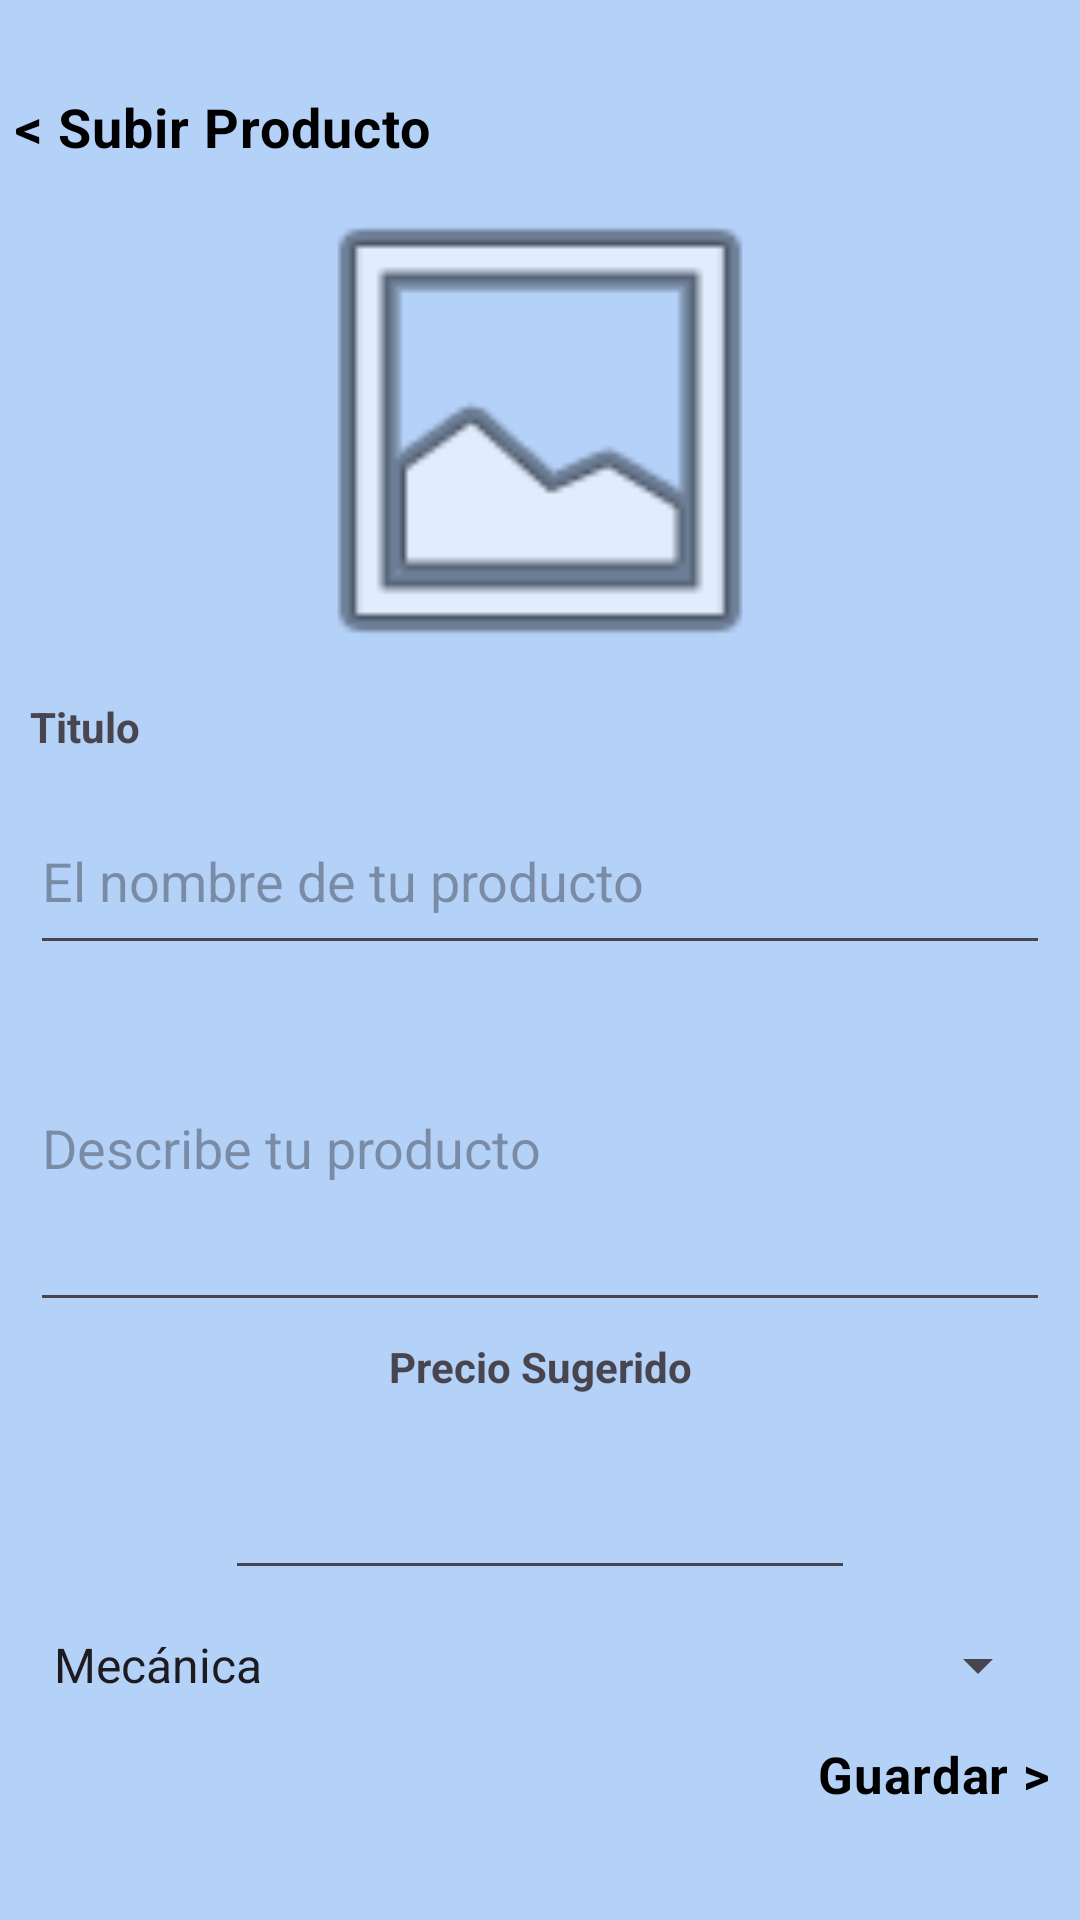

Produce the Android XML layout that renders to this screen, including the resource entries it uses.
<!-- AndroidManifest.xml: application theme Theme.CampusGo -->
<!-- res/layout/activity_crear_producto.xml -->
<?xml version="1.0" encoding="utf-8"?>
<LinearLayout xmlns:android="http://schemas.android.com/apk/res/android"
    xmlns:app="http://schemas.android.com/apk/res-auto"
    xmlns:tools="http://schemas.android.com/tools"
    android:id="@+id/main"
    android:layout_width="match_parent"
    android:layout_height="match_parent"
    android:orientation="vertical"
    tools:context=".ui.producto.CrearProductoActivity">

    <TextView
        android:id="@+id/back"
        android:layout_width="wrap_content"
        android:layout_height="wrap_content"
        android:layout_marginStart="5dp"
        android:layout_marginTop="30dp"
        android:text="&lt; Subir Producto"
        android:textAppearance="@style/TextAppearance.MaterialComponents.Tooltip"
        android:textColor="@color/black"
        android:textSize="18sp"
        android:textStyle="bold" />

    <ImageView
        android:id="@+id/fotoProducto"
        android:layout_width="match_parent"
        android:layout_height="0dp"
        android:layout_marginLeft="10dp"
        android:layout_marginRight="10dp"
        android:layout_weight="6"
        app:srcCompat="@android:drawable/ic_menu_gallery"
        tools:srcCompat="@drawable/ic_menu_gallery" />

    <TextView
        android:id="@+id/textView2"
        android:layout_width="match_parent"
        android:layout_height="0dp"
        android:layout_weight="1"
        android:layout_marginLeft="10dp"
        android:layout_marginRight="10dp"
        android:textStyle="bold"
        android:text="Titulo" />

    <EditText
        android:id="@+id/nombre"
        android:layout_width="match_parent"
        android:layout_height="0dp"
        android:layout_marginLeft="10dp"
        android:layout_marginRight="10dp"
        android:layout_weight="2"
        android:ems="10"
        android:hint="El nombre de tu producto"
        android:inputType="text" />

    <EditText
        android:id="@+id/descripcion"
        android:layout_width="match_parent"
        android:layout_height="0dp"
        android:layout_marginLeft="10dp"
        android:layout_marginRight="10dp"
        android:layout_weight="4"
        android:ems="10"
        android:hint="Describe tu producto"
        android:inputType="text" />

    <TextView
        android:id="@+id/textView18"
        android:layout_width="match_parent"
        android:layout_height="0dp"
        android:layout_marginLeft="10dp"
        android:layout_marginRight="10dp"
        android:layout_weight="1"
        android:textStyle="bold"
        android:gravity="center"
        android:text="Precio Sugerido"/>

    <EditText
        android:id="@+id/precio"
        android:layout_width="wrap_content"
        android:layout_gravity="center_horizontal"
        android:layout_height="0dp"
        android:layout_weight="2"
        android:ems="10"
        android:inputType="number" />

    <Spinner
        android:id="@+id/categoria"
        android:layout_width="match_parent"
        android:layout_margin="10dp"
        android:layout_height="0dp"
        android:layout_weight="1"
        android:entries="@array/categorias"/>

    <TextView
        android:id="@+id/guardar"
        android:layout_width="wrap_content"
        android:layout_height="0dp"
        android:layout_gravity="right"
        android:layout_marginRight="10dp"
        android:layout_marginBottom="30dp"
        android:layout_weight="1"
        android:text="Guardar >"
        android:textAppearance="@style/TextAppearance.MaterialComponents.Tooltip"
        android:textColor="@color/black"
        android:textSize="17sp"
        android:textStyle="bold" />

</LinearLayout>
<!-- resources referenced by this layout -->
<resources>
  <string-array name="categorias">
          <item>Mecánica</item>
          <item>Arquitectura</item>
          <item>Artes Visuales</item>
          <item>Música</item>
          <item>Medicina</item>
          <item>Educación</item>
      </string-array>
  <color name="black">#000000</color>
  <style name="Theme.CampusGo" parent="Base.Theme.CampusGo" />
  <style name="Base.Theme.CampusGo" parent="Theme.Material3.DayNight.NoActionBar">
          
          <item name="colorPrimary">@color/primary</item>
          <item name="colorPrimaryContainer">@color/primaryDark</item>
  
          
          <item name="colorSecondary">@color/secondary</item>
          <item name="colorSecondaryContainer">@color/secondaryDark</item>
  
          
          <item name="android:statusBarColor">@color/primaryDark</item>
          <item name="android:windowBackground">@color/background</item>
  
          
          <item name="android:windowLightStatusBar" tools:targetApi="23">false</item>
      </style>
  <color name="primary">#1E3A8A</color>
  <color name="primaryDark">#172554</color>
  <color name="secondary">#2563EB</color>
  <color name="secondaryDark">#1E40AF</color>
  <color name="background">#B4D1F8</color>
</resources>
